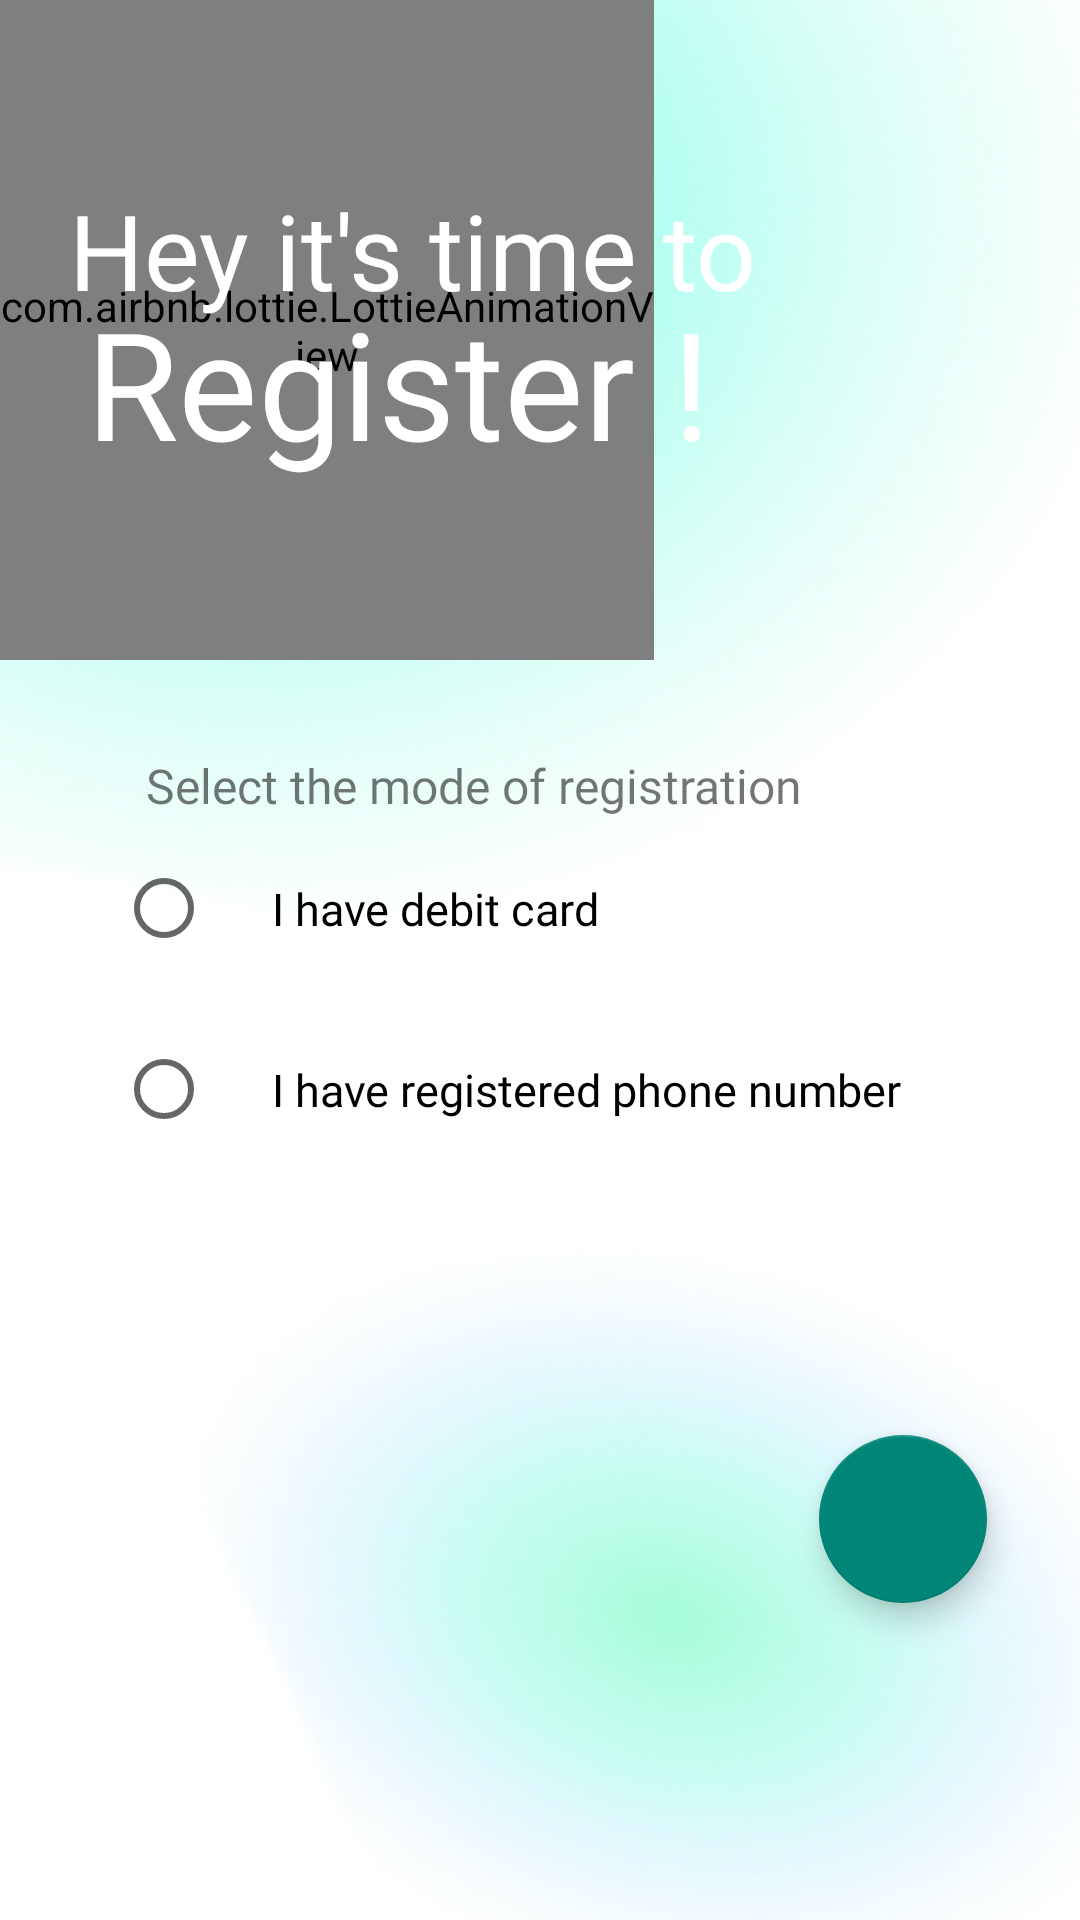

Produce the Android XML layout that renders to this screen, including the resource entries it uses.
<!-- AndroidManifest.xml: application theme Theme.GAP -->
<!-- res/layout/activity_registration.xml -->
<?xml version="1.0" encoding="utf-8"?>
<androidx.constraintlayout.widget.ConstraintLayout xmlns:android="http://schemas.android.com/apk/res/android"
    xmlns:app="http://schemas.android.com/apk/res-auto"
    xmlns:tools="http://schemas.android.com/tools"
    android:layout_width="match_parent"
    android:layout_height="match_parent"
    android:background="@drawable/registerbg"
    tools:context=".Registration">


    <com.airbnb.lottie.LottieAnimationView
        android:layout_width="218dp"
        android:layout_height="220dp"
        app:layout_constraintBottom_toBottomOf="parent"
        app:layout_constraintEnd_toEndOf="parent"
        app:layout_constraintHorizontal_bias="0.0"
        app:layout_constraintStart_toStartOf="parent"
        app:layout_constraintTop_toTopOf="parent"
        app:layout_constraintVertical_bias="0.0"
        app:lottie_autoPlay="true"
        app:lottie_loop="true"
        app:lottie_rawRes="@raw/cubemove3" />

    <TextView
        android:id="@+id/textView"
        android:layout_width="wrap_content"
        android:layout_height="wrap_content"
        android:fontFamily="@font/simplyroundedbold"
        android:text="Hey it's time to"
        android:textColor="@color/white"
        android:textSize="35dp"
        app:layout_constraintBottom_toBottomOf="parent"
        app:layout_constraintEnd_toEndOf="parent"
        app:layout_constraintHorizontal_bias="0.177"
        app:layout_constraintStart_toStartOf="parent"
        app:layout_constraintTop_toTopOf="parent"
        app:layout_constraintVertical_bias="0.101" />

    <TextView
        android:id="@+id/textView2"
        android:layout_width="wrap_content"
        android:layout_height="wrap_content"
        android:fontFamily="@font/vanillaextractregular"
        android:text="Register !"
        android:textColor="@color/white"
        android:textSize="50dp"
        app:layout_constraintBottom_toBottomOf="parent"
        app:layout_constraintEnd_toEndOf="parent"
        app:layout_constraintHorizontal_bias="0.189"
        app:layout_constraintStart_toStartOf="parent"
        app:layout_constraintTop_toTopOf="parent"
        app:layout_constraintVertical_bias="0.164" />

    <LinearLayout
        android:id="@+id/layout_register"
        android:layout_width="323dp"
        android:layout_height="181dp"
        android:orientation="vertical"
        app:layout_constraintBottom_toBottomOf="parent"
        app:layout_constraintEnd_toEndOf="parent"
        app:layout_constraintStart_toStartOf="parent"
        app:layout_constraintTop_toTopOf="parent"
        app:layout_constraintVertical_bias="0.547">

        <TextView
            android:id="@+id/textView3"
            android:layout_width="wrap_content"
            android:layout_height="wrap_content"
            android:layout_marginStart="30dp"
            android:fontFamily="@font/hindkochi"
            android:text="Select the mode of registration"
            android:textSize="16dp" />

        <RadioGroup
            android:id="@+id/radioGroup"
            android:layout_width="357dp"
            android:layout_height="146dp"
            android:layout_marginStart="20dp"
            android:layout_marginEnd="228dp">

            <RadioButton
                android:id="@+id/radioButtonDebit"
                android:layout_width="match_parent"
                android:layout_height="wrap_content"
                android:fontFamily="@font/hindkochisemi"
                android:gravity="center_vertical"
                android:padding="20dp"
                android:text="I have debit card"
                android:textSize="15dp" />

            <RadioButton
                android:id="@+id/radioButtonMbl"
                android:layout_width="match_parent"
                android:layout_height="wrap_content"
                android:fontFamily="@font/hindkochisemi"
                android:padding="20dp"
                android:text="I have registered phone number"
                android:textSize="15dp" />
        </RadioGroup>
    </LinearLayout>

    <com.google.android.material.floatingactionbutton.FloatingActionButton
        android:id="@+id/floatingActionButton2"
        android:layout_width="wrap_content"
        android:layout_height="wrap_content"
        android:clickable="true"
        android:onClick="onClick"
        app:cornerRadius="50dp"
        app:glowColor="@color/purple_200"
        app:layout_constraintBottom_toBottomOf="parent"
        app:layout_constraintEnd_toEndOf="parent"
        app:layout_constraintHorizontal_bias="0.898"
        app:layout_constraintStart_toStartOf="parent"
        app:layout_constraintTop_toTopOf="parent"
        app:layout_constraintVertical_bias="0.819"
        app:pressedGlowSize="25dp"
        app:srcCompat="@drawable/arrow_next"
        app:unpressedGlowSize="20dp" />

    
    
    
    
    
    
    
    
    
    
    
    
    
    
    
    


</androidx.constraintlayout.widget.ConstraintLayout>
<!-- resources referenced by this layout -->
<resources>
  <color name="purple_200">#FFBB86FC</color>
  <color name="white">#FFFFFFFF</color>
  <!-- drawable button_reg_next (drawable) -->
  <?xml version="1.0" encoding="utf-8"?>
  <selector xmlns:android="http://schemas.android.com/apk/res/android">
      <item>
          <shape android:shape="oval">
              <solid android:color="@color/basic_color"/>
          </shape>
  
  
  
  
  
      </item>
  </selector>
  <!-- drawable registerbg: jpg bitmap (drawable, 49459 bytes) -->
  <style name="Theme.GAP" parent="Theme.AppCompat.Light.NoActionBar">
          
          <item name="colorPrimary">@color/teal_700</item>
          <item name="colorPrimaryVariant">@color/teal_700</item>
          <item name="colorOnPrimary">@color/white</item>
          
          <item name="colorSecondary">@color/teal_200</item>
          <item name="colorSecondaryVariant">@color/teal_700</item>
          <item name="colorOnSecondary">@color/black</item>
          
          <item name="android:statusBarColor">@color/black</item>
          
      </style>
  <color name="basic_color">#493DD7</color>
  <color name="teal_700">#FF018786</color>
  <color name="teal_200">#FF03DAC5</color>
  <color name="black">#FF000000</color>
</resources>
